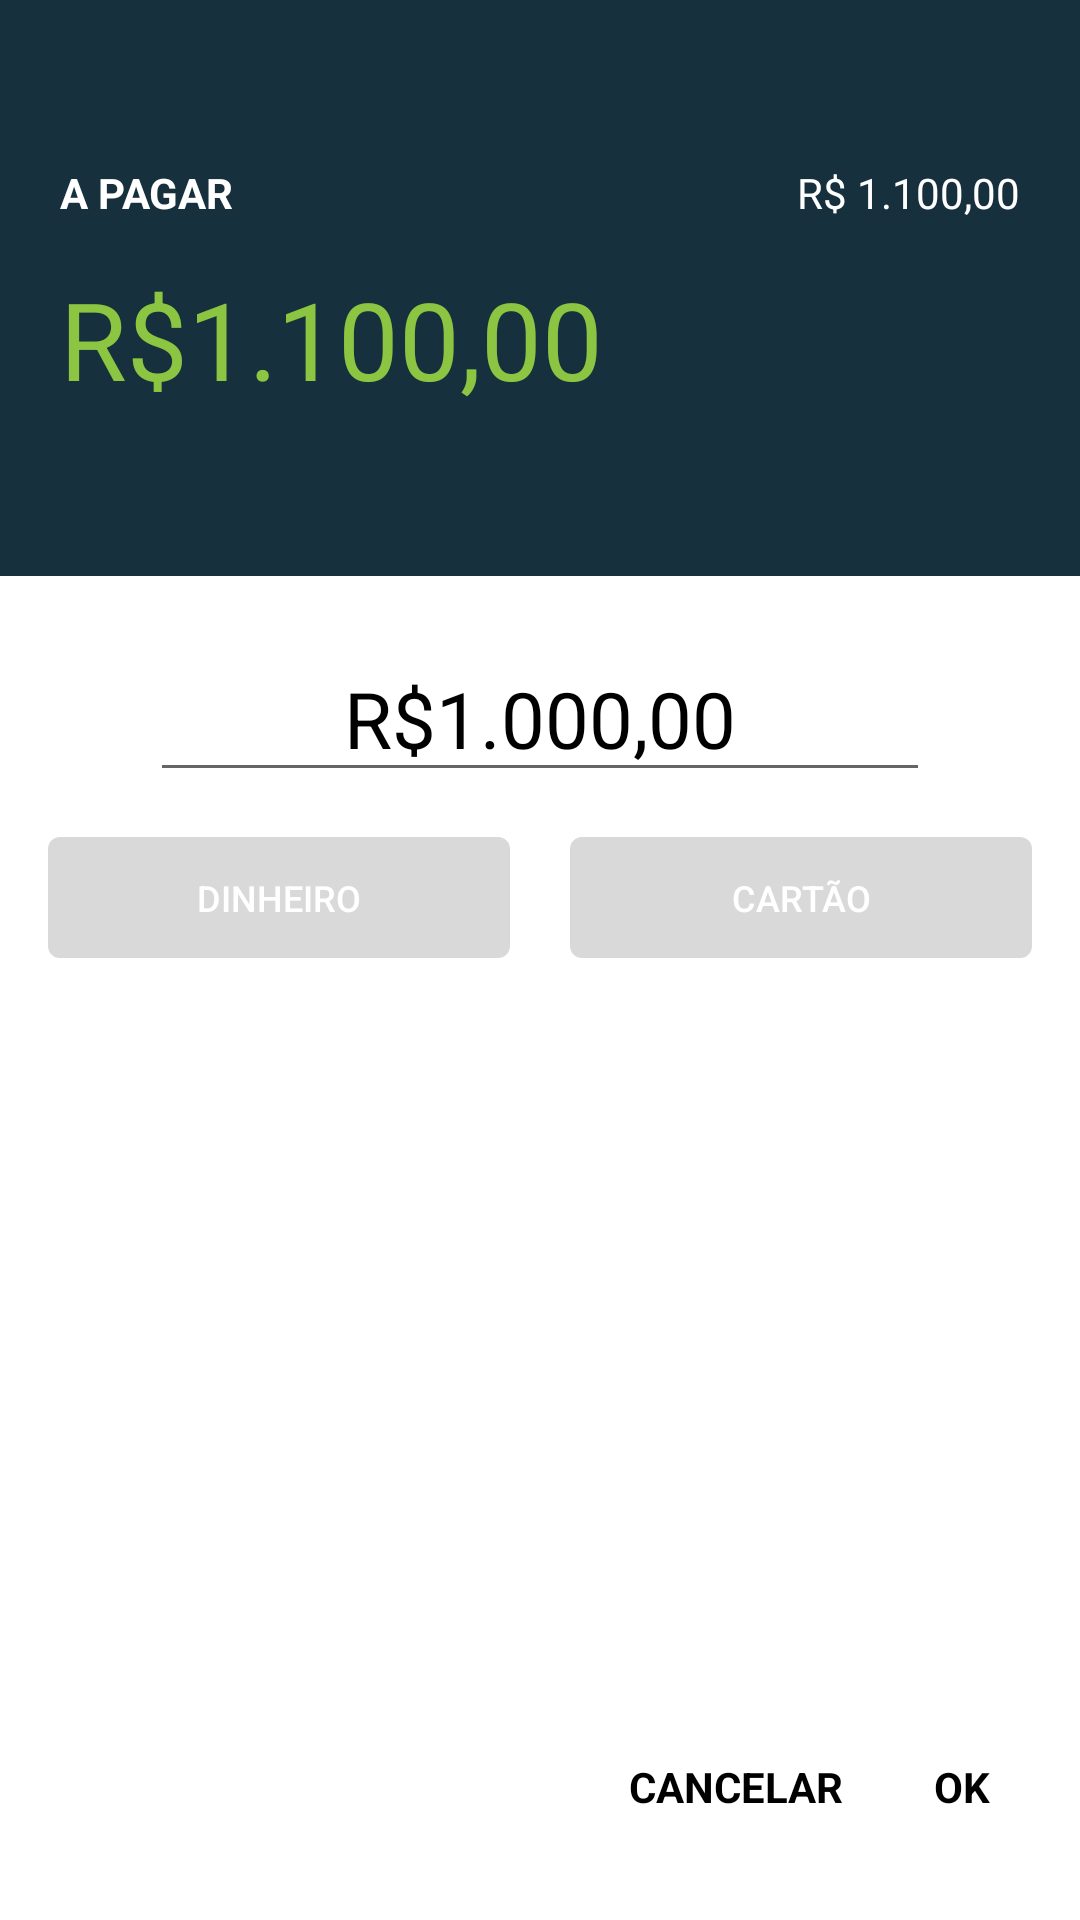

This screen was rendered from an Android layout file. Write that file and the resources it references.
<!-- AndroidManifest.xml: fallback theme Theme.MaterialComponents.DayNight.NoActionBar -->
<!-- res/layout/payment_fragment_content.xml -->
<?xml version="1.0" encoding="utf-8"?>
<ScrollView
    xmlns:android="http://schemas.android.com/apk/res/android"
    android:layout_width="match_parent"
    android:layout_height="match_parent"
    android:fillViewport="true">
    <LinearLayout
        android:orientation="vertical"
        android:layout_width="match_parent"
        android:layout_height="match_parent"
        android:weightSum="10">

        <RelativeLayout
            android:layout_width="match_parent"
            android:layout_height="0dp"
            android:layout_weight="3"
            android:gravity="center"
            android:padding="20dp"
            android:background="@color/colorBackgroundDark">

            <TextView
                android:id="@+id/lblPayment"
                android:layout_width="wrap_content"
                android:layout_height="wrap_content"
                android:layout_alignParentLeft="true"
                android:layout_alignParentTop="true"
                android:text="@string/to_pay"
                android:textStyle="bold"
                android:textColor="@color/colorSecondaryText" />

            <TextView
                android:id="@+id/lblTotalPayment"
                android:layout_width="wrap_content"
                android:layout_height="wrap_content"
                android:layout_alignParentRight="true"
                android:layout_alignParentTop="true"
                android:text="R$ 1.100,00"
                android:textColor="@color/colorSecondaryText" />

            <TextView
                android:id="@+id/lblRemainingPayment"
                android:layout_width="wrap_content"
                android:layout_height="wrap_content"
                android:layout_alignLeft="@id/lblPayment"
                android:layout_alignRight="@id/lblTotalPayment"
                android:layout_below="@id/lblPayment"
                android:layout_marginTop="15dp"
                android:text="R$1.100,00"
                android:textSize="36sp"
                android:textColor="@color/colorTextAccent" />
        </RelativeLayout>

        <LinearLayout
            android:layout_width="match_parent"
            android:layout_height="0dp"
            android:layout_weight="6"
            android:background="@color/colorBackgroundWhite"
            android:orientation="vertical">

            <EditText
                android:id="@+id/editPayment"
                android:layout_width="match_parent"
                android:layout_height="wrap_content"
                android:layout_marginRight="50dp"
                android:layout_marginLeft="50dp"
                android:layout_marginTop="20dp"
                android:gravity="center"
                android:text="R$1.000,00"
                android:textSize="26sp"
                android:textColor="@color/colorPrimaryText"
                android:inputType="numberDecimal"/>

            <LinearLayout
                android:layout_width="match_parent"
                android:layout_height="wrap_content"
                android:weightSum="10"
                android:orientation="horizontal"
                android:layout_marginTop="15dp"
                android:layout_marginLeft="16dp"
                android:layout_marginRight="16dp"
                android:layout_gravity="center">
                <Button
                    android:id="@+id/btnCash"
                    android:layout_width="0dp"
                    android:layout_height="wrap_content"
                    android:layout_weight="5"
                    android:minHeight="0dp"
                    android:gravity="center"
                    style="@style/CustomRadioButton"
                    android:text="@string/money"/>

                <Button
                    android:id="@+id/btnCard"
                    android:layout_width="0dp"
                    android:layout_height="wrap_content"
                    android:layout_weight="5"
                    android:minHeight="0dp"
                    android:gravity="center"
                    style="@style/CustomRadioButton"
                    android:layout_marginLeft="20dp"
                    android:text="@string/card"/>
            </LinearLayout>

            <android.support.v7.widget.RecyclerView
                android:id="@+id/listPayment"
                android:scrollbars="vertical"
                android:layout_width="match_parent"
                android:layout_height="match_parent"
                android:minHeight="100dp"
                android:layout_marginLeft="16dp"
                android:layout_marginRight="16dp"
                android:layout_marginTop="18dp"
                android:background="@color/colorBackgroundWhite"
                android:padding="10dp"/>
        </LinearLayout>

        <LinearLayout
            android:layout_width="match_parent"
            android:layout_height="0dp"
            android:layout_weight="1"
            android:orientation="horizontal"
            android:paddingBottom="10dp"
            android:paddingTop="10dp"
            android:background="@color/colorBackgroundWhite"
            android:gravity="end|right">
            <TextView
                android:id="@+id/btnCancel"
                android:layout_width="wrap_content"
                android:layout_height="wrap_content"
                android:text="@string/cancel"
                android:textColor="@color/colorPrimaryText"
                android:textStyle="bold"/>

            <TextView
                android:id="@+id/btnOK"
                android:layout_width="wrap_content"
                android:layout_height="wrap_content"
                android:layout_marginLeft="30dp"
                android:layout_marginRight="30dp"
                android:text="@string/ok"
                android:textColor="@color/colorPrimaryText"
                android:textStyle="bold"/>
        </LinearLayout>
    </LinearLayout>
</ScrollView>
<!-- resources referenced by this layout -->
<resources>
  <color name="colorBackgroundDark">#16303D</color>
  <color name="colorBackgroundWhite">#FFFFFF</color>
  <color name="colorPrimaryText">#000000</color>
  <color name="colorSecondaryText">#FFFFFF</color>
  <color name="colorTextAccent">#8BC541</color>
  <string name="cancel">CANCELAR</string>
  <string name="card">CARTÃO</string>
  <string name="money">DINHEIRO</string>
  <string name="ok">OK</string>
  <string name="to_pay">A PAGAR</string>
  <style name="CustomRadioButton">
          <item name="android:button">@android:color/transparent</item>
          <item name="android:background">@drawable/button_radio_selector</item>
          <item name="android:paddingTop">12dp</item>
          <item name="android:paddingBottom">12dp</item>
          <item name="android:textSize">12sp</item>
          <item name="android:textColor">@color/colorSecondaryText</item>
      </style>
  <!-- drawable button_radio_selector (drawable) -->
  <?xml version="1.0" encoding="utf-8"?>
  <selector xmlns:android="http://schemas.android.com/apk/res/android">
      <item android:state_pressed="true"
          android:drawable="@drawable/button_selected" />
      <item
          android:drawable="@drawable/button_unselected" />
  </selector>
  <!-- drawable button_selected (drawable) -->
  <?xml version="1.0" encoding="utf-8"?>
  <shape
      xmlns:android="http://schemas.android.com/apk/res/android"
      android:shape="rectangle">
  
      <solid
          android:color="@color/colorTextAccent"/>
  
      <corners
          android:radius="4dp"/>
  
  </shape>
  <!-- drawable button_unselected (drawable) -->
  <?xml version="1.0" encoding="utf-8"?>
  <shape
      xmlns:android="http://schemas.android.com/apk/res/android"
      android:shape="rectangle">
  
      <solid
          android:color="@color/colorDisabled"/>
  
      <corners
          android:radius="4dp"/>
      
  </shape>
  <color name="colorDisabled">#D9D9D9</color>
</resources>
